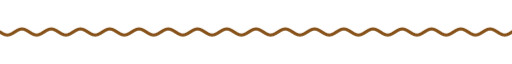
t = 0.00 s
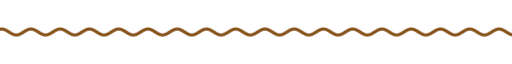
t = 1.67 s
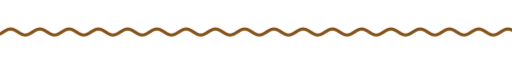
t = 3.33 s
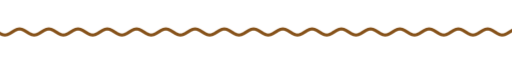
t = 5.00 s
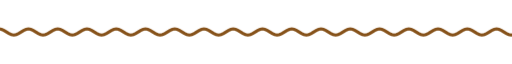
t = 6.67 s
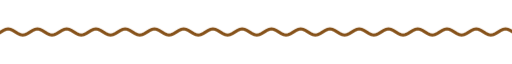
t = 8.33 s

The animated SVG that drew these frames (rendered in a browser with its animation timeline set to each time). Animation: 9 CSS @keyframes rules; frames cover the first 8.33 s, repeats indefinitely.

<svg xmlns="http://www.w3.org/2000/svg" xmlns:xlink="http://www.w3.org/1999/xlink" width="840" height="28" viewBox="0 0 840 28" role="img" aria-label="divider"><title>divider</title><style>text{font-family:G,R,'Google Sans','Segoe UI',Roboto,sans-serif;font-variation-settings:'ROND' 100}
.up{animation:up .8s cubic-bezier(.05,.7,.1,1) both}
.pop{transform-box:fill-box;transform-origin:center;animation:pop .6s cubic-bezier(.34,1.56,.64,1) both}
.fade{animation:fade .9s ease both}
.spin{transform-box:fill-box;transform-origin:center;animation:spin 40s linear infinite}
.spin-r{transform-box:fill-box;transform-origin:center;animation:spin 28s linear infinite reverse}
.bob{transform-box:fill-box;transform-origin:center;animation:bob 7s ease-in-out infinite}
.grow{transform-box:fill-box;transform-origin:left center;animation:grow 1.1s cubic-bezier(.2,0,0,1) both}
.wght{animation:wght 1.6s cubic-bezier(.2,0,0,1) .2s both}
.wave{animation:wave 2.4s linear infinite}
.blink{animation:blink 1s step-end infinite}
@keyframes blink{50%{opacity:0}}
@keyframes up{from{opacity:0;transform:translateY(14px)}to{opacity:1;transform:none}}
@keyframes pop{from{opacity:0;transform:scale(.6)}to{opacity:1;transform:scale(1)}}
@keyframes fade{from{opacity:0}to{opacity:1}}
@keyframes spin{to{transform:rotate(360deg)}}
@keyframes bob{0%,100%{transform:translateY(0) rotate(0)}50%{transform:translateY(-10px) rotate(12deg)}}
@keyframes grow{from{transform:scaleX(0)}to{transform:scaleX(1)}}
@keyframes wght{from{font-variation-settings:'ROND' 100,'wght' 400}to{font-variation-settings:'ROND' 100,'wght' 760}}
@keyframes wave{from{transform:translateX(0)}to{transform:translateX(-48px)}}
@media (prefers-reduced-motion:reduce){*{animation:none!important}}</style><clipPath id="w"><rect x="0" y="0" width="840" height="28"/></clipPath><g clip-path="url(#w)"><path class="wave" d="M0 14.0 L4 16.5 L8 18.3 L12 19.0 L16 18.3 L20 16.5 L24 14.0 L28 11.5 L32 9.7 L36 9.0 L40 9.7 L44 11.5 L48 14.0 L52 16.5 L56 18.3 L60 19.0 L64 18.3 L68 16.5 L72 14.0 L76 11.5 L80 9.7 L84 9.0 L88 9.7 L92 11.5 L96 14.0 L100 16.5 L104 18.3 L108 19.0 L112 18.3 L116 16.5 L120 14.0 L124 11.5 L128 9.7 L132 9.0 L136 9.7 L140 11.5 L144 14.0 L148 16.5 L152 18.3 L156 19.0 L160 18.3 L164 16.5 L168 14.0 L172 11.5 L176 9.7 L180 9.0 L184 9.7 L188 11.5 L192 14.0 L196 16.5 L200 18.3 L204 19.0 L208 18.3 L212 16.5 L216 14.0 L220 11.5 L224 9.7 L228 9.0 L232 9.7 L236 11.5 L240 14.0 L244 16.5 L248 18.3 L252 19.0 L256 18.3 L260 16.5 L264 14.0 L268 11.5 L272 9.7 L276 9.0 L280 9.7 L284 11.5 L288 14.0 L292 16.5 L296 18.3 L300 19.0 L304 18.3 L308 16.5 L312 14.0 L316 11.5 L320 9.7 L324 9.0 L328 9.7 L332 11.5 L336 14.0 L340 16.5 L344 18.3 L348 19.0 L352 18.3 L356 16.5 L360 14.0 L364 11.5 L368 9.7 L372 9.0 L376 9.7 L380 11.5 L384 14.0 L388 16.5 L392 18.3 L396 19.0 L400 18.3 L404 16.5 L408 14.0 L412 11.5 L416 9.7 L420 9.0 L424 9.7 L428 11.5 L432 14.0 L436 16.5 L440 18.3 L444 19.0 L448 18.3 L452 16.5 L456 14.0 L460 11.5 L464 9.7 L468 9.0 L472 9.7 L476 11.5 L480 14.0 L484 16.5 L488 18.3 L492 19.0 L496 18.3 L500 16.5 L504 14.0 L508 11.5 L512 9.7 L516 9.0 L520 9.7 L524 11.5 L528 14.0 L532 16.5 L536 18.3 L540 19.0 L544 18.3 L548 16.5 L552 14.0 L556 11.5 L560 9.7 L564 9.0 L568 9.7 L572 11.5 L576 14.0 L580 16.5 L584 18.3 L588 19.0 L592 18.3 L596 16.5 L600 14.0 L604 11.5 L608 9.7 L612 9.0 L616 9.7 L620 11.5 L624 14.0 L628 16.5 L632 18.3 L636 19.0 L640 18.3 L644 16.5 L648 14.0 L652 11.5 L656 9.7 L660 9.0 L664 9.7 L668 11.5 L672 14.0 L676 16.5 L680 18.3 L684 19.0 L688 18.3 L692 16.5 L696 14.0 L700 11.5 L704 9.7 L708 9.0 L712 9.7 L716 11.5 L720 14.0 L724 16.5 L728 18.3 L732 19.0 L736 18.3 L740 16.5 L744 14.0 L748 11.5 L752 9.7 L756 9.0 L760 9.7 L764 11.5 L768 14.0 L772 16.5 L776 18.3 L780 19.0 L784 18.3 L788 16.5 L792 14.0 L796 11.5 L800 9.7 L804 9.0 L808 9.7 L812 11.5 L816 14.0 L820 16.5 L824 18.3 L828 19.0 L832 18.3 L836 16.5 L840 14.0 L844 11.5 L848 9.7 L852 9.0 L856 9.7 L860 11.5 L864 14.0 L868 16.5 L872 18.3 L876 19.0 L880 18.3 L884 16.5 L888 14.0 L892 11.5 L896 9.7 L900 9.0 L904 9.7 L908 11.5 L912 14.0 L916 16.5 L920 18.3 L924 19.0 L928 18.3 L932 16.5 L936 14.0" fill="none" stroke="#86521a" stroke-width="5" stroke-linecap="round"/></g></svg>
